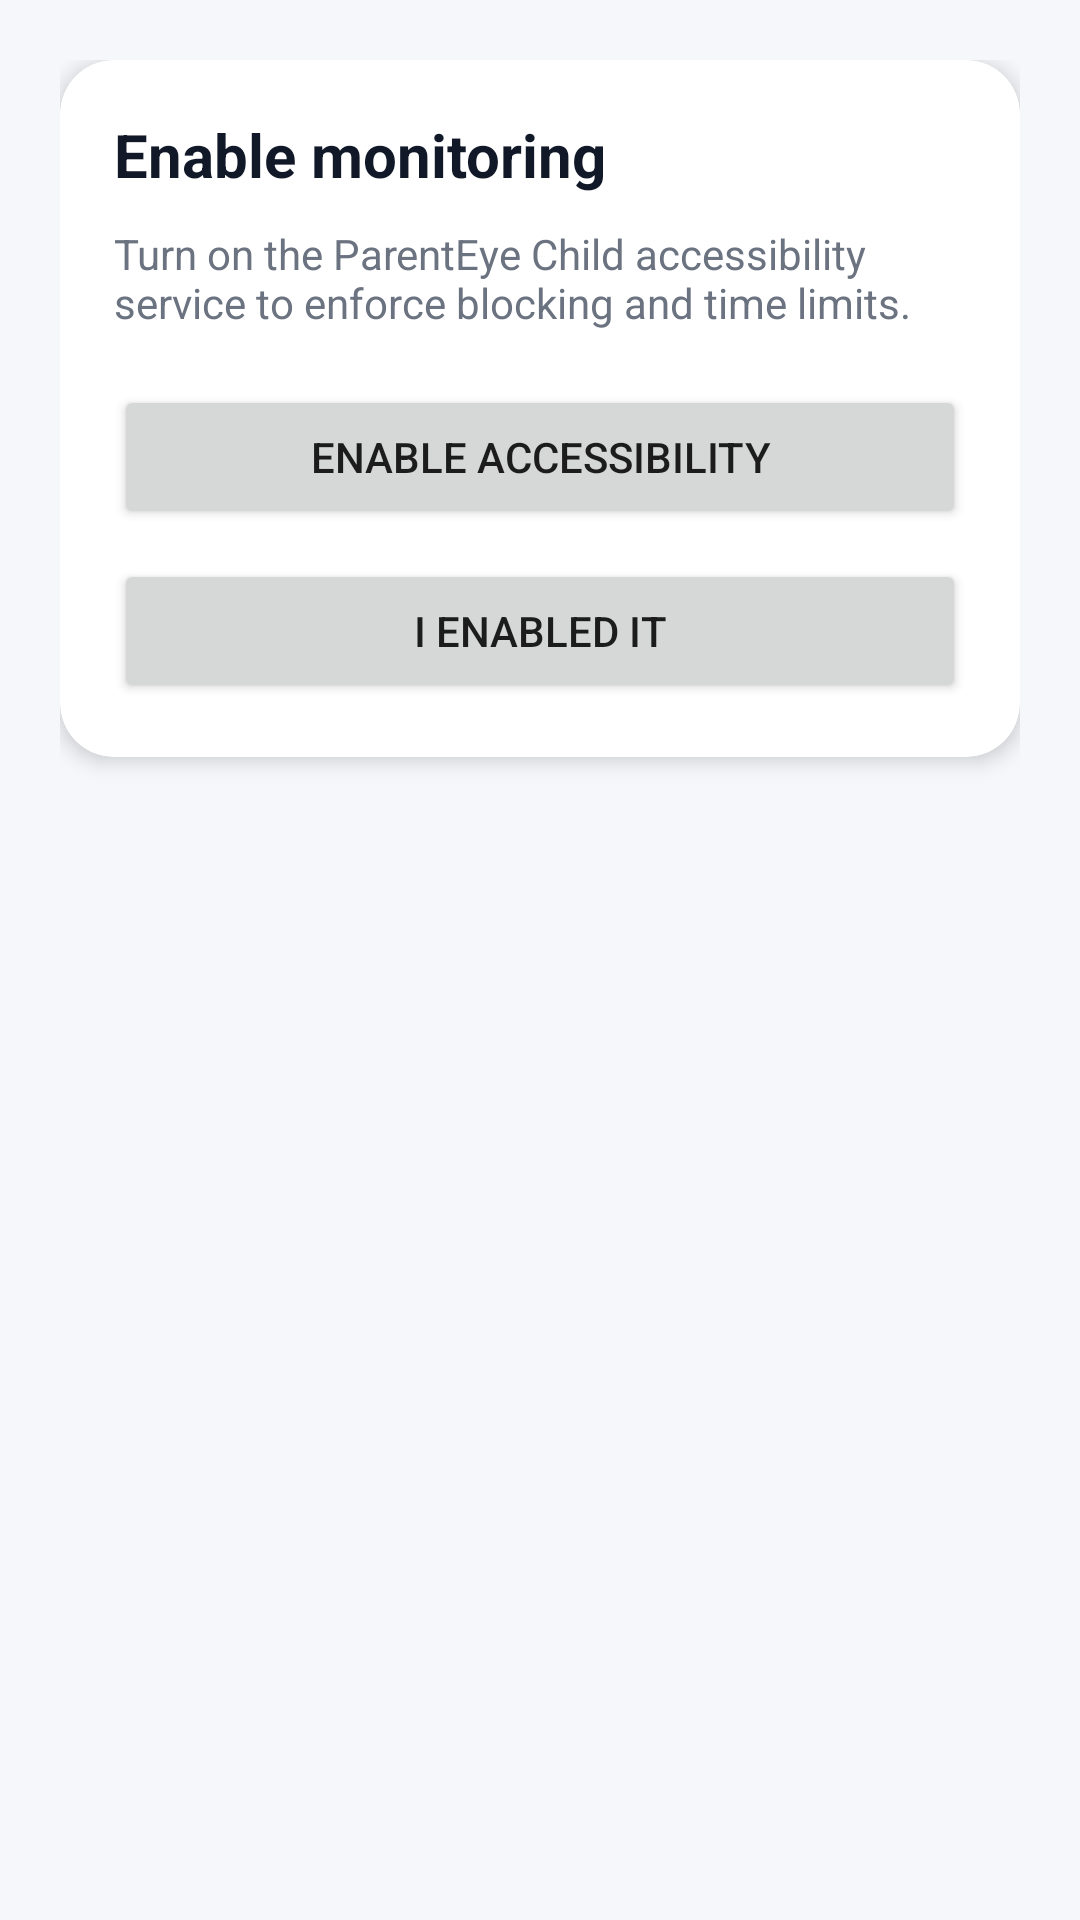

This screen was rendered from an Android layout file. Write that file and the resources it references.
<!-- AndroidManifest.xml: application theme Theme.ParentEyeChild -->
<!-- res/layout/activity_accessibility_setup.xml -->
<?xml version="1.0" encoding="utf-8"?>
<ScrollView xmlns:android="http://schemas.android.com/apk/res/android"
    xmlns:app="http://schemas.android.com/apk/res-auto"
    android:layout_width="match_parent"
    android:layout_height="match_parent"
    android:fillViewport="true">

    <LinearLayout
        android:layout_width="match_parent"
        android:layout_height="wrap_content"
        android:padding="20dp"
        android:orientation="vertical">

        <com.google.android.material.card.MaterialCardView
            android:layout_width="match_parent"
            android:layout_height="wrap_content"
            app:cardCornerRadius="18dp"
            app:cardElevation="4dp"
            app:cardBackgroundColor="@color/surface">

            <LinearLayout
                android:layout_width="match_parent"
                android:layout_height="wrap_content"
                android:padding="18dp"
                android:orientation="vertical">

                <TextView
                    android:id="@+id/setupTitleText"
                    android:layout_width="wrap_content"
                    android:layout_height="wrap_content"
                    android:text="@string/accessibility_setup_title"
                    android:textStyle="bold"
                    android:textSize="20sp"
                    android:textColor="@color/text_primary" />

                <TextView
                    android:id="@+id/setupBodyText"
                    android:layout_width="wrap_content"
                    android:layout_height="wrap_content"
                    android:layout_marginTop="10dp"
                    android:text="@string/accessibility_setup_body"
                    android:textColor="@color/text_secondary"
                    android:textSize="14sp" />

                <Button
                    android:id="@+id/openSettingsButton"
                    android:layout_width="match_parent"
                    android:layout_height="wrap_content"
                    android:layout_marginTop="18dp"
                    android:text="@string/enable_accessibility"
                    app:cornerRadius="12dp" />

                <Button
                    android:id="@+id/checkEnabledButton"
                    android:layout_width="match_parent"
                    android:layout_height="wrap_content"
                    android:layout_marginTop="10dp"
                    android:text="I enabled it"
                    app:cornerRadius="12dp" />
            </LinearLayout>
        </com.google.android.material.card.MaterialCardView>
    </LinearLayout>
</ScrollView>
<!-- resources referenced by this layout -->
<resources>
  <color name="surface">#FFFFFF</color>
  <color name="text_primary">#111827</color>
  <color name="text_secondary">#6B7280</color>
  <string name="accessibility_setup_body">Turn on the ParentEye Child accessibility service to enforce blocking and time limits.</string>
  <string name="accessibility_setup_title">Enable monitoring</string>
  <string name="enable_accessibility">Enable Accessibility</string>
  <style name="Theme.ParentEyeChild" parent="Theme.MaterialComponents.DayNight.NoActionBar">
          <item name="colorPrimary">@color/primary</item>
          <item name="colorPrimaryVariant">@color/primary_variant</item>
          <item name="android:colorBackground">@color/background</item>
          <item name="android:statusBarColor">@color/primary_variant</item>
          <item name="android:windowLightStatusBar">false</item>
      </style>
  <color name="primary">#4F46E5</color>
  <color name="primary_variant">#4338CA</color>
  <color name="background">#F6F7FB</color>
</resources>
